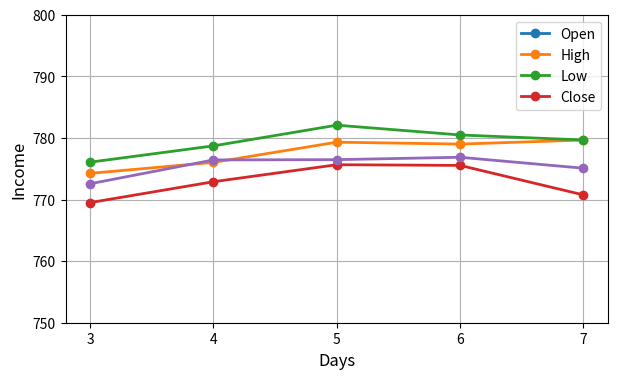

Source code (Python):
import pandas as pd
import matplotlib.pyplot as plt
from matplotlib.ticker import MultipleLocator, FixedFormatter, IndexLocator

## https://habr.com/ru/articles/468295/
## WRITE SOLUTIONS 15 TASKS!!! 
df = pd.DataFrame([[pd.Timestamp('10-03-16') ,774.25,776.065002,769.5,772.559998], 
                   [pd.Timestamp('10-04-16'), 776.030029,778.710022,772.890015,776.429993], 
                   [pd.Timestamp('10-05-16'), 779.309998,782.070007,775.650024,776.469971], 
                   [pd.Timestamp('10-06-16'), 779,780.47998,775.539978,776.859985], 
                   [pd.Timestamp('10-07-16'), 779.659973,779.659973,770.75,775.080017]], 
                   columns=['Date','Open','High','Low','Close'])

df['Date'] = df['Date'].dt.day
d = df.plot(linewidth=2, marker='o', figsize=[7, 4])
d.grid(which='major')

d.yaxis.set_major_locator(MultipleLocator(10))
d.xaxis.set_major_locator(IndexLocator(1, 0))
d.xaxis.set_major_formatter(FixedFormatter(df['Date']))

d.set(ylim=(750, 800))

d.set_xlabel('Days', fontdict={"size":12})
d.set_ylabel('Income', fontdict={"size":12})

d.legend(['Open','High','Low','Close'])

plt.show() 

